2-way image classification set "surface_dataset" from GitHub (hpcgarage/surface_dataset); label vocabulary: bad surface, good surface.

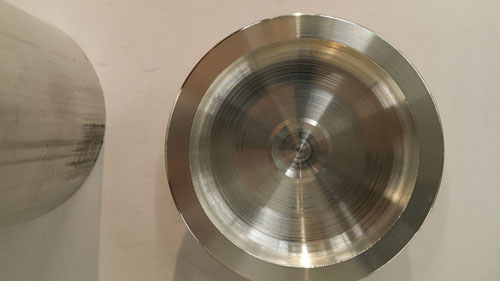
Label: bad surface

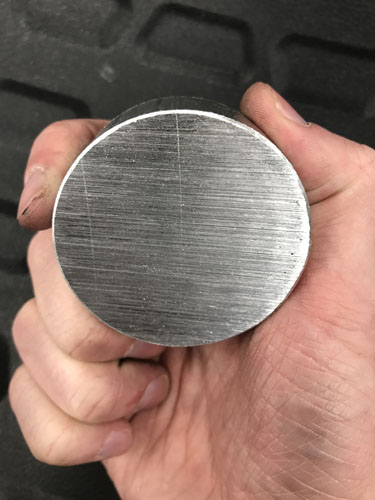
Label: bad surface

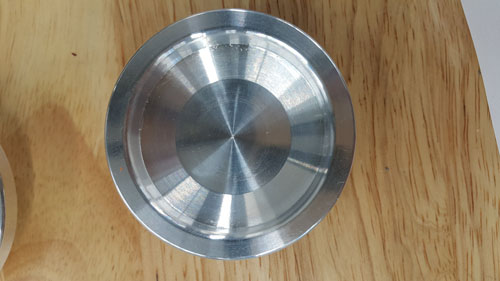
Label: good surface

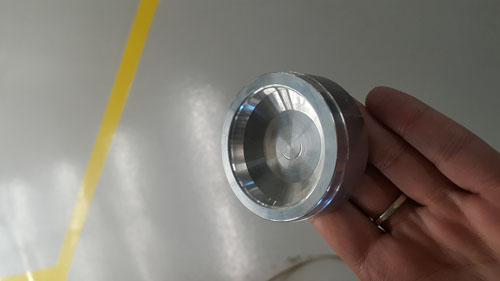
Label: good surface

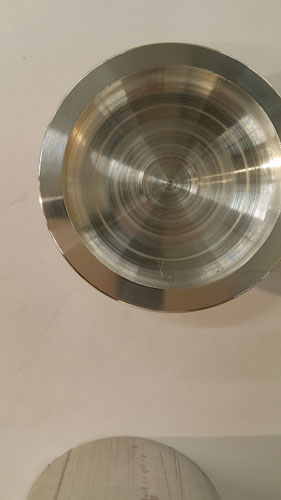
Label: bad surface

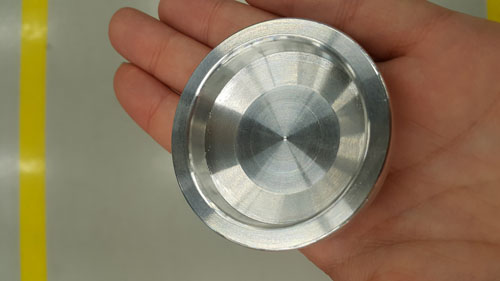
Label: good surface
